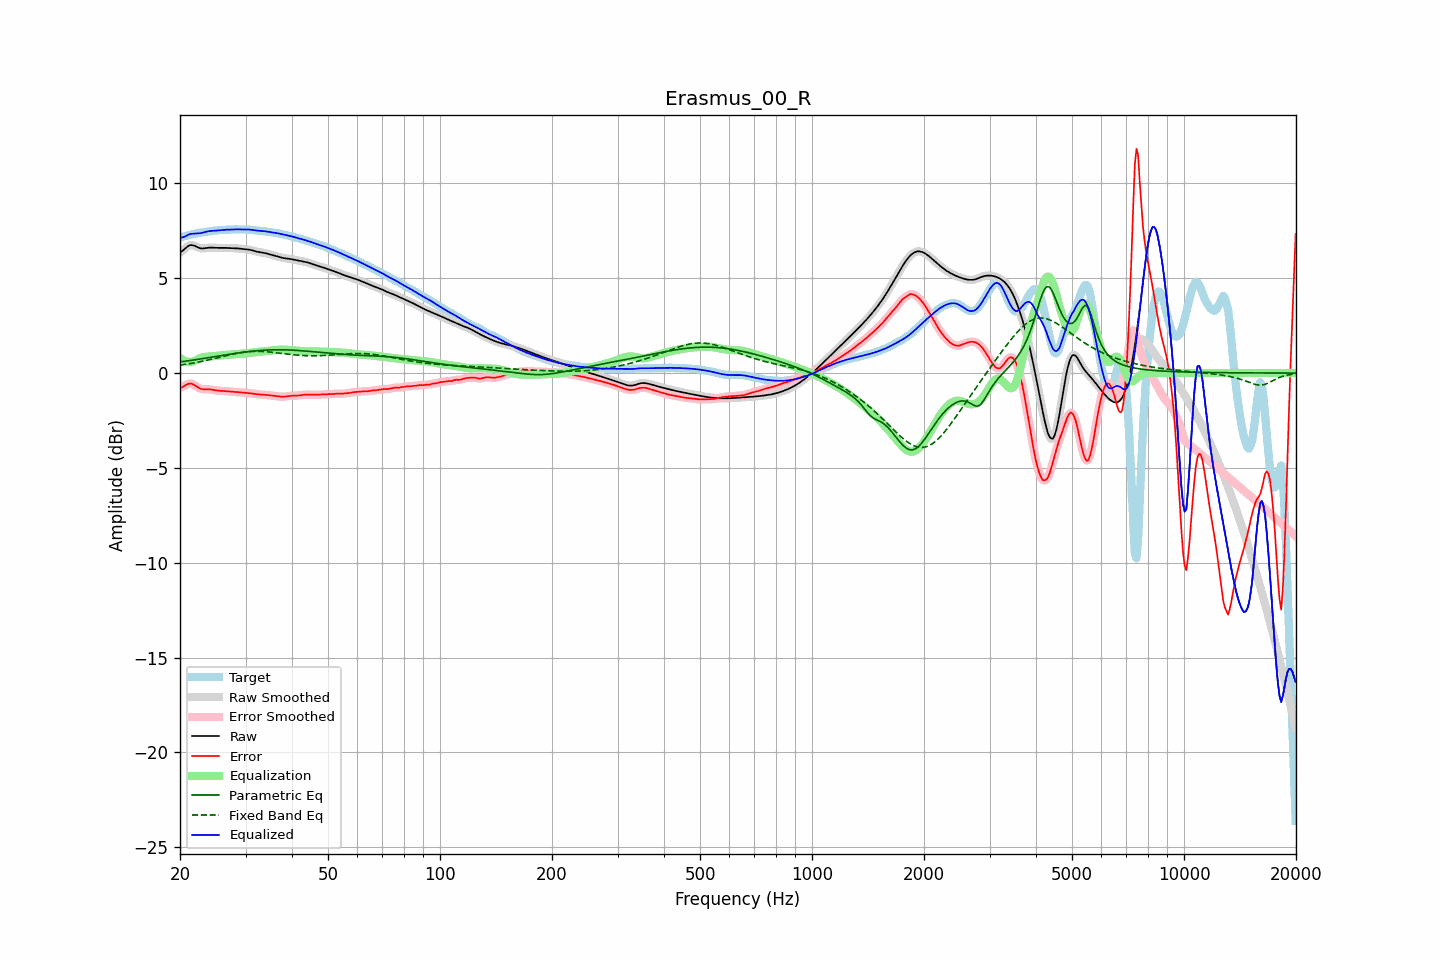

The file beside this chart, header and first rows:
frequency, raw, error, smoothed, error_smoothed, equalization, parametric_eq, fixed_band_eq, equalized_raw, equalized_smoothed, target
20.00, 6.36, -0.78, 6.35, -0.78, 0.80, 0.59, 0.42, 7.16, 7.15, 7.14
20.20, 6.41, -0.75, 6.42, -0.75, 0.74, 0.60, 0.43, 7.15, 7.15, 7.17
20.40, 6.47, -0.72, 6.49, -0.71, 0.68, 0.61, 0.44, 7.16, 7.17, 7.19
20.61, 6.55, -0.67, 6.55, -0.67, 0.64, 0.62, 0.45, 7.19, 7.20, 7.22
20.81, 6.63, -0.61, 6.63, -0.62, 0.62, 0.63, 0.47, 7.24, 7.24, 7.24
21.02, 6.69, -0.57, 6.69, -0.57, 0.60, 0.64, 0.48, 7.29, 7.29, 7.26
21.23, 6.74, -0.55, 6.73, -0.55, 0.59, 0.66, 0.50, 7.33, 7.32, 7.29
21.44, 6.75, -0.56, 6.75, -0.56, 0.59, 0.67, 0.51, 7.34, 7.34, 7.31
21.66, 6.74, -0.59, 6.74, -0.59, 0.61, 0.68, 0.53, 7.35, 7.35, 7.33
21.87, 6.71, -0.63, 6.71, -0.63, 0.64, 0.69, 0.54, 7.36, 7.35, 7.35
22.09, 6.67, -0.69, 6.67, -0.69, 0.68, 0.71, 0.56, 7.36, 7.36, 7.36
22.31, 6.63, -0.75, 6.63, -0.74, 0.73, 0.72, 0.57, 7.36, 7.36, 7.38
22.54, 6.60, -0.80, 6.60, -0.79, 0.77, 0.73, 0.59, 7.37, 7.37, 7.39
22.76, 6.58, -0.83, 6.58, -0.83, 0.80, 0.75, 0.61, 7.38, 7.38, 7.41
22.99, 6.57, -0.85, 6.57, -0.85, 0.83, 0.76, 0.63, 7.40, 7.40, 7.42
23.22, 6.58, -0.85, 6.58, -0.86, 0.85, 0.77, 0.64, 7.43, 7.42, 7.43
23.45, 6.59, -0.85, 6.59, -0.85, 0.86, 0.79, 0.66, 7.45, 7.45, 7.44
23.69, 6.60, -0.85, 6.60, -0.85, 0.87, 0.80, 0.68, 7.47, 7.47, 7.46
23.92, 6.61, -0.85, 6.61, -0.86, 0.87, 0.82, 0.70, 7.48, 7.48, 7.47
24.16, 6.62, -0.86, 6.62, -0.86, 0.88, 0.83, 0.72, 7.49, 7.49, 7.48
24.40, 6.62, -0.88, 6.62, -0.88, 0.88, 0.84, 0.74, 7.50, 7.50, 7.49
24.65, 6.61, -0.89, 6.61, -0.89, 0.89, 0.86, 0.76, 7.50, 7.50, 7.50
24.89, 6.61, -0.91, 6.61, -0.91, 0.90, 0.87, 0.78, 7.51, 7.51, 7.52
25.14, 6.60, -0.92, 6.60, -0.92, 0.91, 0.88, 0.80, 7.52, 7.52, 7.52
25.39, 6.60, -0.93, 6.60, -0.93, 0.92, 0.90, 0.82, 7.53, 7.53, 7.53
25.65, 6.60, -0.94, 6.60, -0.94, 0.93, 0.91, 0.84, 7.54, 7.54, 7.54
25.91, 6.60, -0.94, 6.60, -0.94, 0.94, 0.93, 0.86, 7.55, 7.55, 7.54
26.16, 6.60, -0.94, 6.60, -0.94, 0.95, 0.94, 0.88, 7.55, 7.55, 7.55
26.43, 6.60, -0.95, 6.60, -0.95, 0.96, 0.95, 0.90, 7.56, 7.56, 7.55
26.69, 6.60, -0.96, 6.60, -0.96, 0.96, 0.97, 0.92, 7.56, 7.56, 7.56
26.96, 6.60, -0.97, 6.60, -0.97, 0.97, 0.98, 0.94, 7.56, 7.56, 7.56
27.23, 6.59, -0.98, 6.59, -0.98, 0.97, 0.99, 0.96, 7.57, 7.57, 7.57
27.50, 6.59, -0.98, 6.59, -0.98, 0.98, 1.01, 0.98, 7.57, 7.57, 7.57
27.77, 6.59, -0.99, 6.59, -0.99, 0.99, 1.02, 1.00, 7.58, 7.58, 7.58
28.05, 6.58, -0.99, 6.58, -0.99, 0.99, 1.03, 1.02, 7.58, 7.58, 7.58
28.33, 6.58, -1.00, 6.58, -1.00, 1.00, 1.05, 1.03, 7.58, 7.58, 7.58
28.62, 6.57, -1.00, 6.57, -1.01, 1.01, 1.06, 1.05, 7.58, 7.58, 7.58
28.90, 6.56, -1.01, 6.56, -1.01, 1.01, 1.07, 1.07, 7.58, 7.58, 7.58
29.19, 6.55, -1.02, 6.55, -1.02, 1.02, 1.08, 1.08, 7.57, 7.57, 7.57
29.48, 6.54, -1.03, 6.55, -1.03, 1.03, 1.09, 1.09, 7.57, 7.57, 7.57
29.78, 6.54, -1.03, 6.54, -1.03, 1.03, 1.10, 1.10, 7.57, 7.57, 7.57
30.08, 6.53, -1.04, 6.53, -1.04, 1.04, 1.11, 1.11, 7.57, 7.57, 7.57
30.38, 6.52, -1.05, 6.52, -1.05, 1.05, 1.13, 1.12, 7.57, 7.57, 7.57
30.68, 6.51, -1.05, 6.51, -1.06, 1.06, 1.14, 1.13, 7.57, 7.57, 7.56
30.99, 6.49, -1.07, 6.49, -1.07, 1.07, 1.15, 1.14, 7.56, 7.56, 7.56
31.30, 6.47, -1.08, 6.47, -1.08, 1.08, 1.15, 1.14, 7.55, 7.55, 7.55
31.61, 6.44, -1.09, 6.44, -1.09, 1.09, 1.16, 1.14, 7.54, 7.54, 7.54
31.93, 6.42, -1.11, 6.42, -1.11, 1.10, 1.17, 1.15, 7.52, 7.52, 7.53
32.24, 6.40, -1.12, 6.40, -1.12, 1.11, 1.18, 1.15, 7.51, 7.51, 7.52
32.57, 6.38, -1.13, 6.38, -1.13, 1.12, 1.19, 1.15, 7.50, 7.50, 7.51
32.89, 6.37, -1.13, 6.37, -1.13, 1.13, 1.19, 1.14, 7.50, 7.50, 7.50
33.22, 6.36, -1.14, 6.36, -1.14, 1.14, 1.20, 1.14, 7.49, 7.49, 7.49
33.55, 6.34, -1.14, 6.34, -1.14, 1.14, 1.20, 1.14, 7.49, 7.49, 7.48
33.89, 6.33, -1.15, 6.32, -1.15, 1.15, 1.21, 1.13, 7.48, 7.48, 7.47
34.23, 6.30, -1.15, 6.30, -1.15, 1.16, 1.21, 1.12, 7.46, 7.46, 7.46
34.57, 6.28, -1.16, 6.28, -1.17, 1.17, 1.22, 1.12, 7.45, 7.45, 7.45
34.92, 6.26, -1.18, 6.26, -1.18, 1.18, 1.22, 1.11, 7.43, 7.43, 7.43
35.27, 6.23, -1.19, 6.23, -1.19, 1.19, 1.22, 1.10, 7.42, 7.42, 7.42
35.62, 6.21, -1.20, 6.21, -1.20, 1.20, 1.23, 1.09, 7.41, 7.41, 7.41
35.97, 6.19, -1.21, 6.19, -1.21, 1.21, 1.23, 1.08, 7.40, 7.40, 7.40
... 635 more rows
